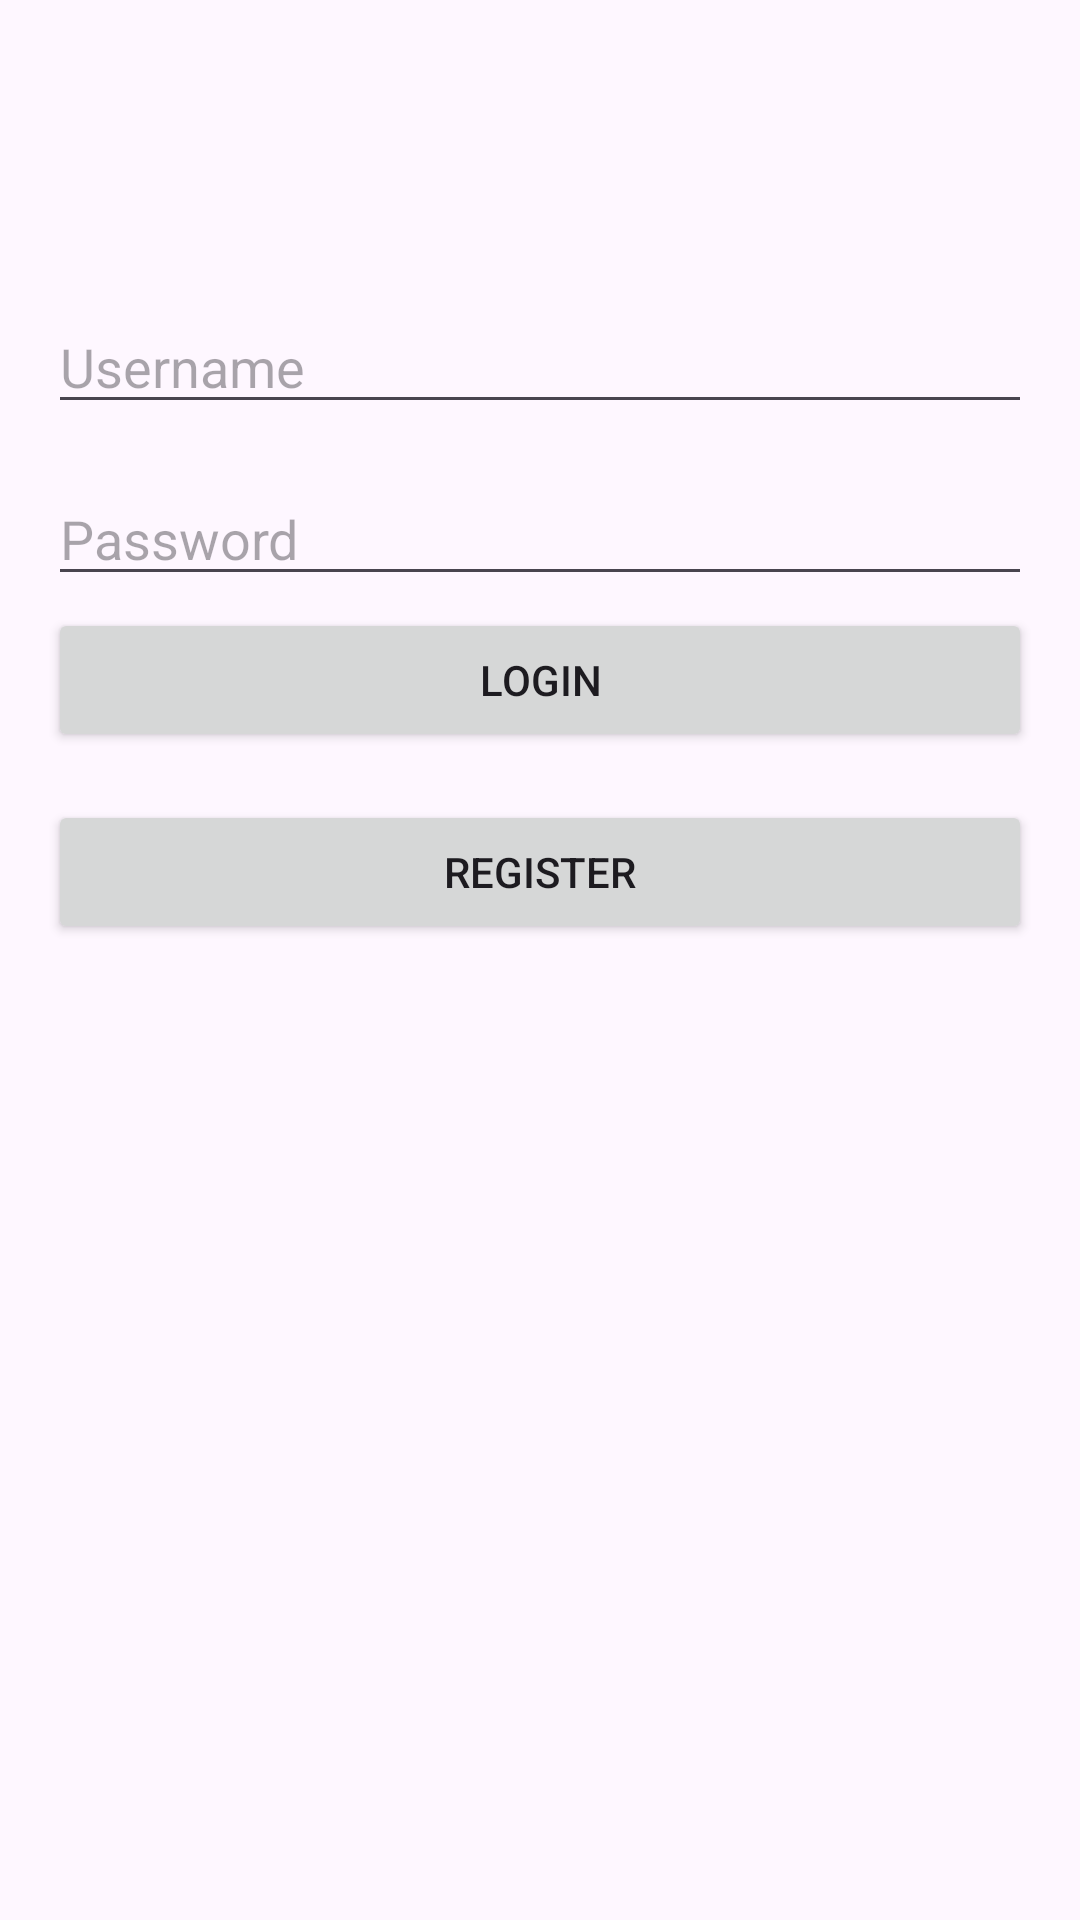

Write the Android layout XML for this screen, with the resource values it uses.
<!-- AndroidManifest.xml: application theme Theme.LoginPage -->
<!-- res/layout/activity_main.xml -->
<?xml version="1.0" encoding="utf-8"?>
<androidx.constraintlayout.widget.ConstraintLayout
    xmlns:android="http://schemas.android.com/apk/res/android"
    xmlns:app="http://schemas.android.com/apk/res-auto"
    xmlns:tools="http://schemas.android.com/tools"
    android:layout_width="match_parent"
    android:layout_height="match_parent"
    tools:context=".MainActivity">

    

    
    <EditText
        android:id="@+id/edtUsername"
        android:layout_width="0dp"
        android:layout_height="wrap_content"
        android:layout_marginStart="16dp"
        android:layout_marginTop="100dp"
        android:layout_marginEnd="16dp"
        android:hint="@string/username_hint"
        android:inputType="text"
        app:layout_constraintEnd_toEndOf="parent"
        app:layout_constraintHorizontal_bias="0.0"
        app:layout_constraintStart_toStartOf="parent"
        app:layout_constraintTop_toTopOf="parent" /><EditText

    android:id="@+id/edtPassword"
    android:layout_width="0dp"
    android:layout_height="wrap_content"
    android:hint="@string/password_hint"
    android:inputType="textPassword"
    app:layout_constraintTop_toBottomOf="@id/edtUsername"
    app:layout_constraintStart_toStartOf="parent"
    app:layout_constraintEnd_toEndOf="parent"
    app:layout_constraintHorizontal_bias="0.5"
    android:layout_marginStart="16dp"
    android:layout_marginEnd="16dp"
    android:layout_marginTop="16dp" />

    

    
    <Button
        android:id="@+id/btnLogin"
        android:layout_width="0dp"
        android:layout_height="wrap_content"
        android:layout_marginStart="16dp"
        android:layout_marginTop="4dp"
        android:layout_marginEnd="16dp"
        android:text="@string/login_button_text"
        app:layout_constraintEnd_toEndOf="parent"
        app:layout_constraintHorizontal_bias="0.0"
        app:layout_constraintStart_toStartOf="parent"
        app:layout_constraintTop_toBottomOf="@id/edtPassword" /><Button
    android:id="@+id/btnRegister"
    android:layout_width="0dp"
    android:layout_height="wrap_content"
    android:text="@string/register_button_text"
    app:layout_constraintTop_toBottomOf="@id/btnLogin"
    app:layout_constraintStart_toStartOf="parent"
    app:layout_constraintEnd_toEndOf="parent"
    app:layout_constraintHorizontal_bias="0.5"
    android:layout_marginStart="16dp"
    android:layout_marginEnd="16dp"
    android:layout_marginTop="16dp" />

</androidx.constraintlayout.widget.ConstraintLayout>
<!-- resources referenced by this layout -->
<resources>
  <string name="login_button_text">Login</string>
  <string name="password_hint">Password</string>
  <string name="register_button_text">Register</string>
  <string name="username_hint">Username</string>
  <style name="Theme.LoginPage" parent="Base.Theme.LoginPage" />
  <style name="Base.Theme.LoginPage" parent="Theme.Material3.DayNight.NoActionBar">
      
          
    </style>
</resources>
